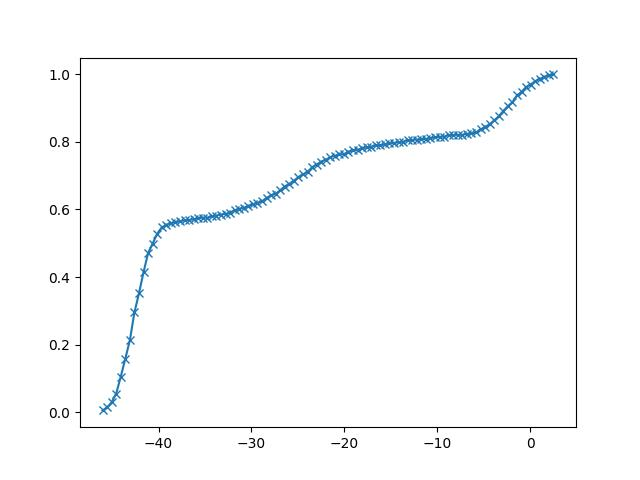

Source data for this figure (header and first rows):
-4.603403284081742441e+01, 5.000000000000000104e-03
-4.554365323372184093e+01, 1.400000000000000203e-02
-4.505327362662625035e+01, 2.900000000000000841e-02
-4.456289401953065976e+01, 5.500000000000002109e-02
-4.407251441243507628e+01, 1.050000000000000655e-01
-4.358213480533949280e+01, 1.580000000000001126e-01
-4.309175519824390221e+01, 2.130000000000001614e-01
-4.260137559114831163e+01, 2.950000000000002065e-01
-4.211099598405272815e+01, 3.520000000000002571e-01
-4.162061637695714467e+01, 4.140000000000003122e-01
-4.113023676986155408e+01, 4.710000000000003628e-01
-4.063985716276596349e+01, 4.990000000000003877e-01
-4.014947755567038001e+01, 5.280000000000003579e-01
-3.965909794857479653e+01, 5.470000000000003748e-01
-3.916871834147920595e+01, 5.540000000000003810e-01
-3.867833873438361536e+01, 5.600000000000003864e-01
-3.818795912728803188e+01, 5.620000000000003881e-01
-3.769757952019244840e+01, 5.650000000000003908e-01
-3.720719991309685781e+01, 5.680000000000003935e-01
-3.671682030600126723e+01, 5.690000000000003944e-01
-3.622644069890568375e+01, 5.710000000000003961e-01
-3.573606109181010027e+01, 5.740000000000003988e-01
-3.524568148471450968e+01, 5.760000000000004006e-01
-3.475530187761891909e+01, 5.760000000000004006e-01
-3.426492227052333561e+01, 5.800000000000004041e-01
-3.377454266342775213e+01, 5.820000000000004059e-01
-3.328416305633216155e+01, 5.850000000000004086e-01
-3.279378344923657096e+01, 5.870000000000004103e-01
-3.230340384214098748e+01, 5.910000000000004139e-01
-3.181302423504540045e+01, 5.980000000000004201e-01
-3.132264462794981341e+01, 6.010000000000004228e-01
-3.083226502085422638e+01, 6.050000000000004263e-01
-3.034188541375863934e+01, 6.100000000000004308e-01
-2.985150580666305231e+01, 6.150000000000004352e-01
-2.936112619956746528e+01, 6.200000000000004396e-01
-2.887074659247187824e+01, 6.240000000000004432e-01
-2.838036698537629121e+01, 6.340000000000004521e-01
-2.788998737828070418e+01, 6.420000000000004592e-01
-2.739960777118511714e+01, 6.460000000000004627e-01
-2.690922816408953011e+01, 6.570000000000004725e-01
-2.641884855699394308e+01, 6.680000000000004823e-01
-2.592846894989835604e+01, 6.760000000000004894e-01
-2.543808934280276901e+01, 6.850000000000004974e-01
-2.494770973570718198e+01, 6.960000000000005071e-01
-2.445733012861159494e+01, 7.040000000000005143e-01
-2.396695052151600791e+01, 7.110000000000005205e-01
-2.347657091442042088e+01, 7.250000000000005329e-01
-2.298619130732483384e+01, 7.330000000000005400e-01
-2.249581170022924681e+01, 7.420000000000005480e-01
-2.200543209313365978e+01, 7.470000000000005524e-01
-2.151505248603807274e+01, 7.550000000000005596e-01
-2.102467287894248571e+01, 7.590000000000005631e-01
-2.053429327184689868e+01, 7.630000000000005667e-01
-2.004391366475131164e+01, 7.640000000000005675e-01
-1.955353405765572461e+01, 7.710000000000005738e-01
-1.906315445056013758e+01, 7.750000000000005773e-01
-1.857277484346455054e+01, 7.770000000000005791e-01
-1.808239523636896351e+01, 7.810000000000005826e-01
-1.759201562927337648e+01, 7.840000000000005853e-01
-1.710163602217778944e+01, 7.860000000000005871e-01
-1.661125641508220241e+01, 7.900000000000005906e-01
... 39 more rows
